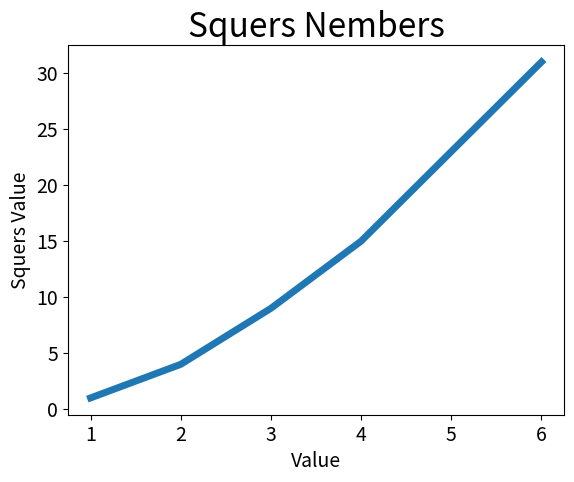

Python code for this plot:
import matplotlib.pyplot as plt
# 同时提供输入值和输出值
input_value = [1,2,3,4,5,6]
squares = [1,4,9,15,23,31]
plt.plot(input_value,squares,linewidth=5) # 线条的粗细
# 设置图标的标题,并绘制标轴加上标签
plt.title("Squers Nembers",fontsize=24)
plt.xlabel("Value",fontsize=14)
plt.ylabel("Squers Value",fontsize=14)
# 设置刻度标记和大小
plt.tick_params(axis="both",labelsize=14)
plt.show()